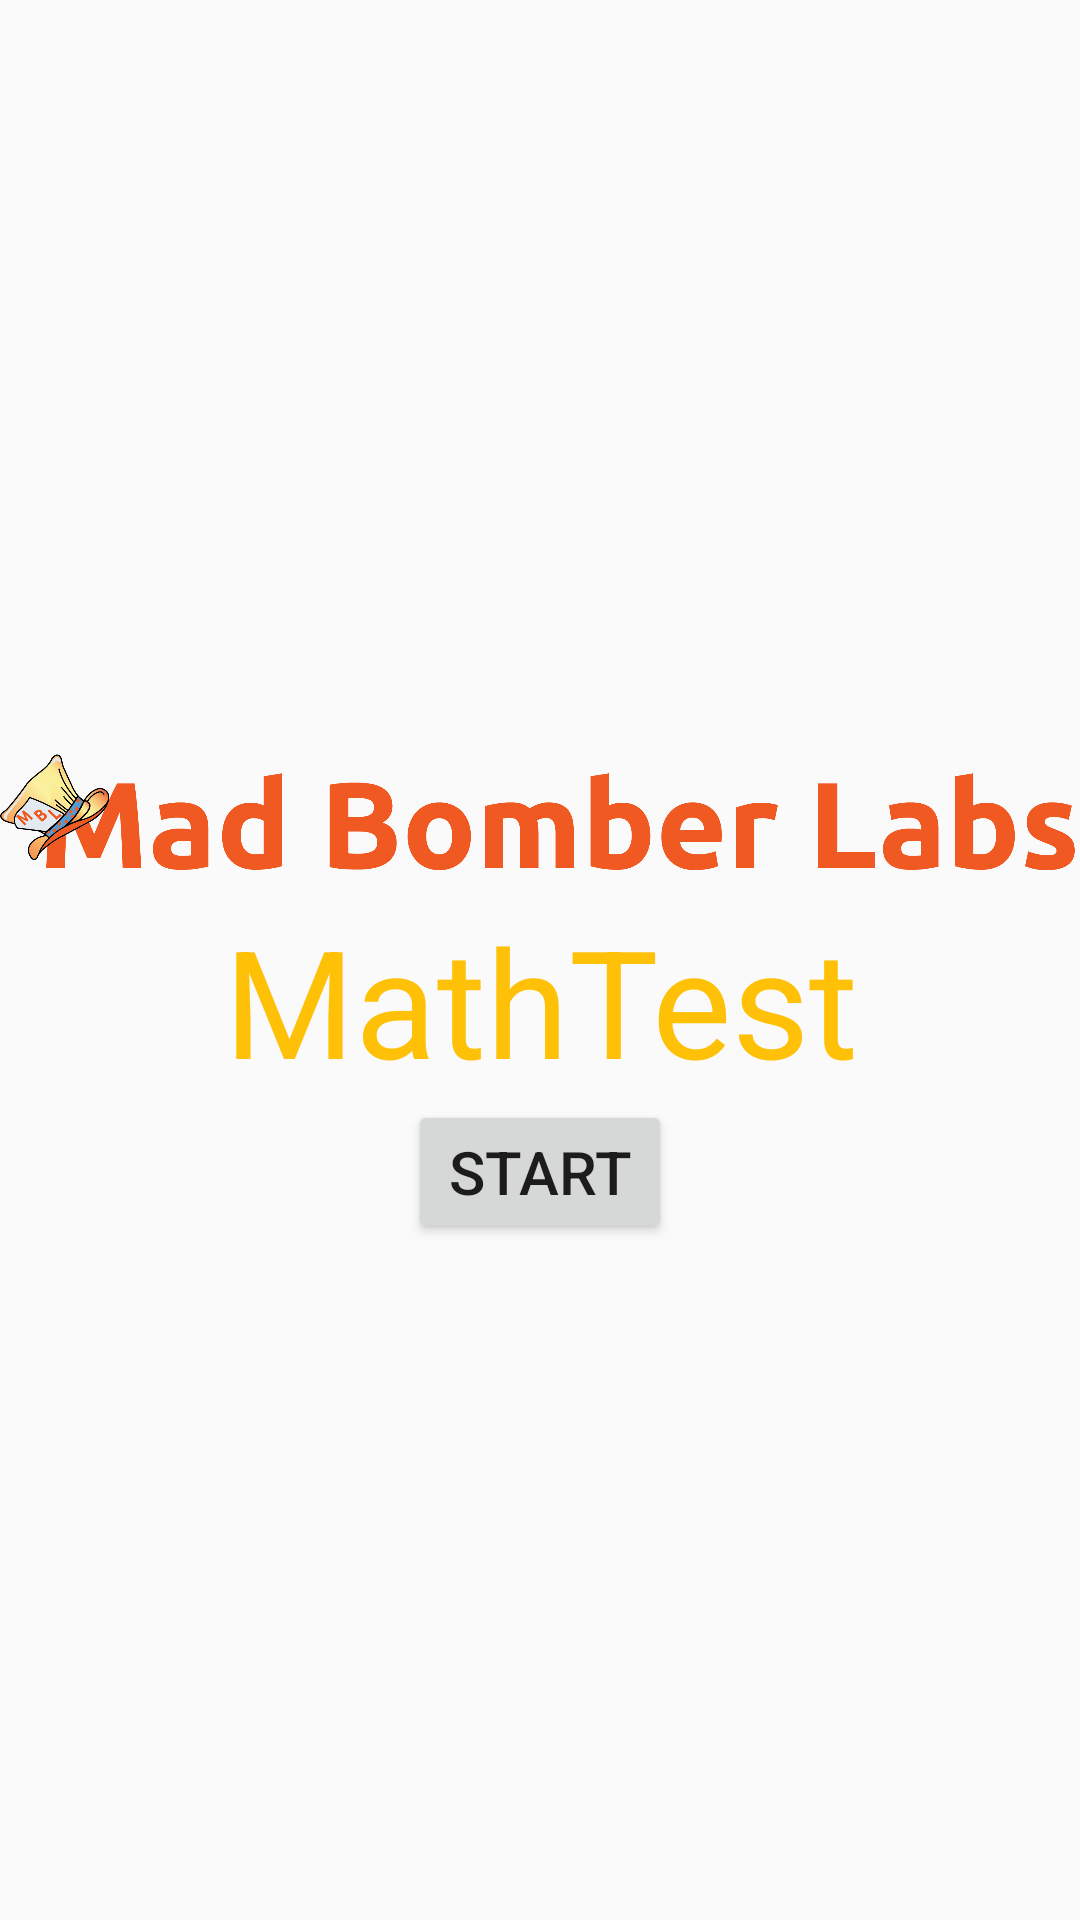

Write the Android layout XML for this screen, with the resource values it uses.
<!-- AndroidManifest.xml: application theme AppTheme -->
<!-- res/layout/activity_splash.xml -->
<?xml version="1.0" encoding="utf-8"?>
<LinearLayout
    xmlns:android="http://schemas.android.com/apk/res/android"
    xmlns:tools="http://schemas.android.com/tools"

    android:layout_width="match_parent"
    android:layout_height="match_parent"
    android:orientation="vertical"

    tools:context="madbomberlabs.com.mathtest.SplashActivity">

    <ImageView
        android:layout_width="match_parent"
        android:layout_height="250sp"
        android:src="@drawable/mbl_logo"/>

    <ImageView
        android:layout_width="match_parent"
        android:layout_height="50sp"
        android:src="@drawable/mbl_text_logo"
        android:contentDescription="MBL Logo" />

    <TextView
        android:id="@+id/textView"
        android:layout_width="match_parent"
        android:layout_height="wrap_content"
        android:gravity="center"
        android:text="@string/app_name"
        android:textColor="#FFFFC107"
        android:textSize="50sp" />

    <LinearLayout
        android:layout_width="match_parent"
        android:layout_height="wrap_content"
        android:gravity="center">

        <Button
            android:layout_width="wrap_content"
            android:layout_height="wrap_content"
            android:text="@string/start"
            android:textSize="20sp"
            android:onClick="goStart" />

    </LinearLayout>

</LinearLayout>
<!-- resources referenced by this layout -->
<resources>
  <!-- drawable mbl_text_logo: png bitmap (drawable, 85320 bytes) -->
  <string name="app_name">MathTest</string>
  <string name="start">START</string>
  <style name="AppTheme" parent="Theme.AppCompat.Light.DarkActionBar">
          
          <item name="colorPrimary">@color/colorPrimary</item>
          <item name="colorPrimaryDark">@android:color/holo_orange_dark</item>
          <item name="colorAccent">@color/colorAccent</item>
      </style>
  <color name="colorPrimary">#ffc107</color>
  <color name="colorAccent">#448aff</color>
</resources>
